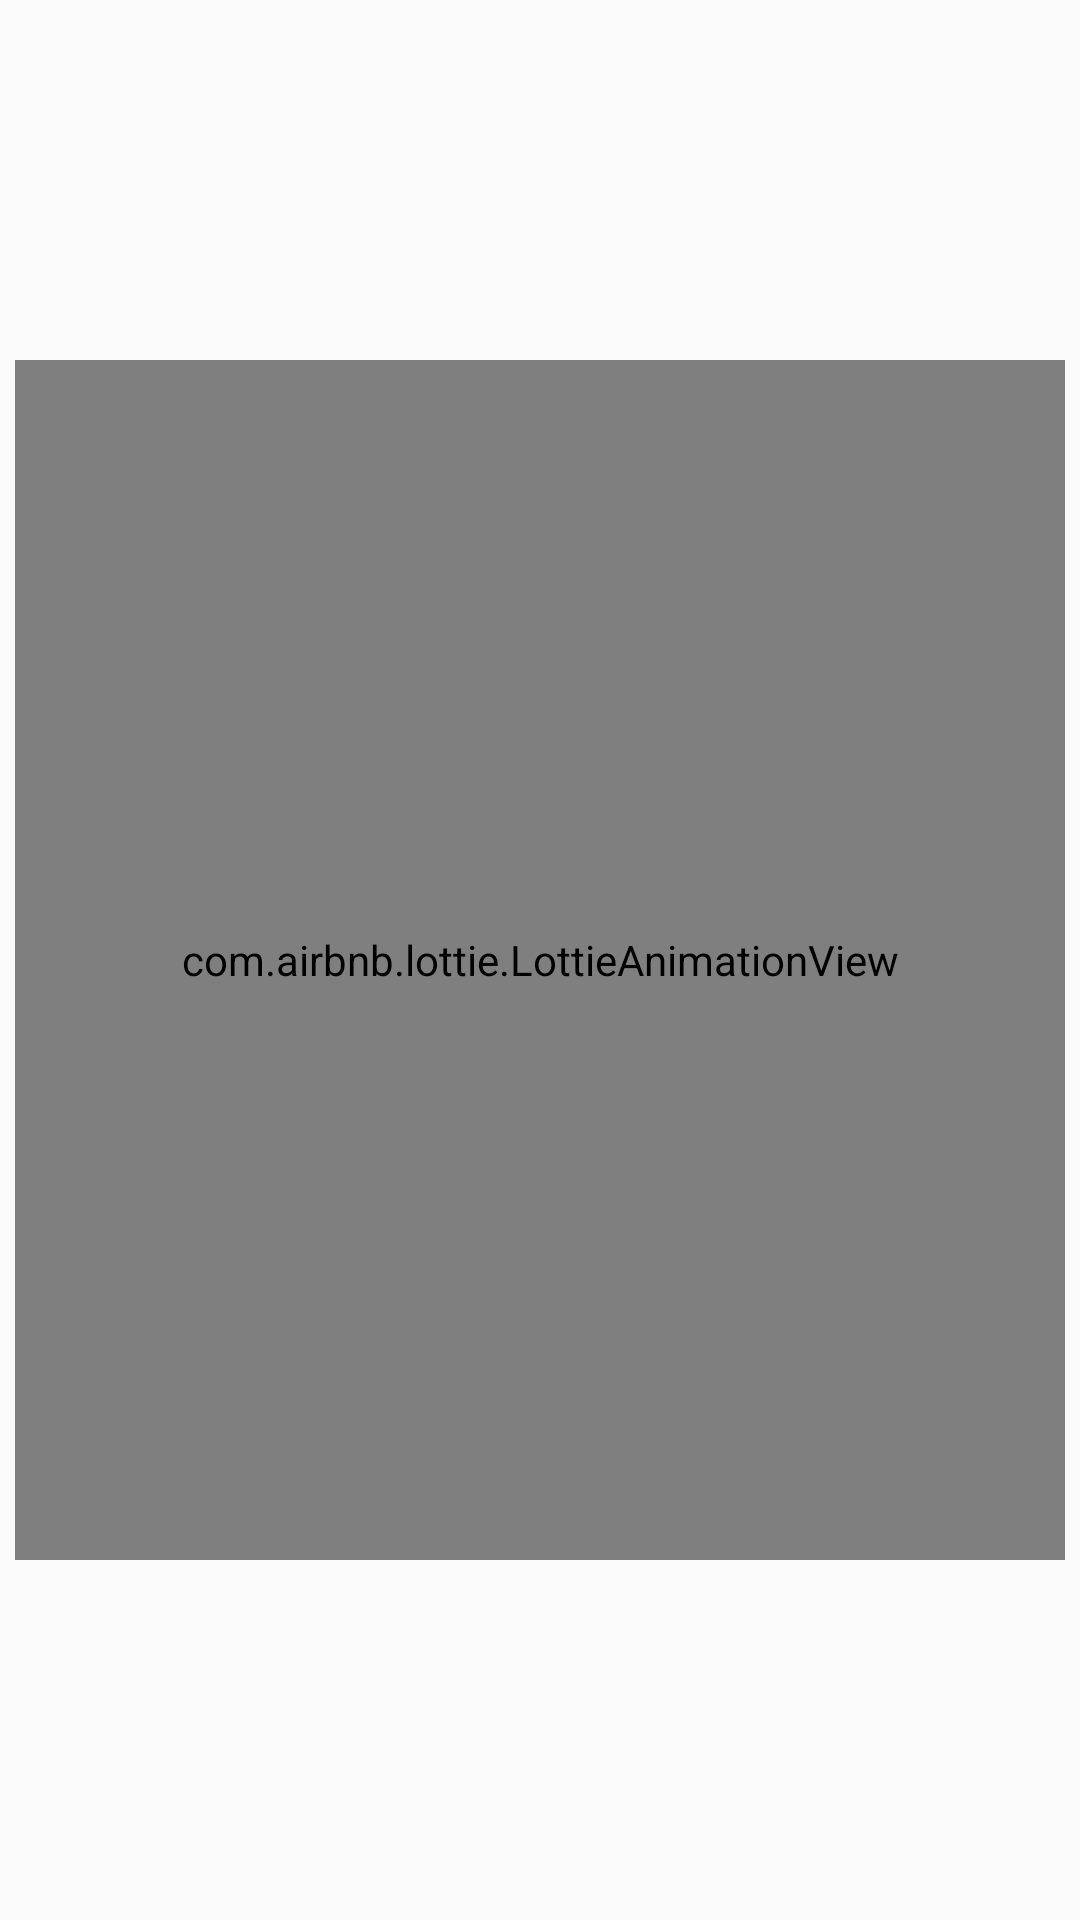

This screen was rendered from an Android layout file. Write that file and the resources it references.
<!-- AndroidManifest.xml: application theme Theme.TestYourLuck -->
<!-- res/layout/activity_wrong.xml -->
<?xml version="1.0" encoding="utf-8"?>
<RelativeLayout xmlns:android="http://schemas.android.com/apk/res/android"
    xmlns:app="http://schemas.android.com/apk/res-auto"
    xmlns:tools="http://schemas.android.com/tools"
    android:layout_width="match_parent"
    android:layout_height="match_parent"
    tools:context=".RightActivity"
    >

    <TextView
        android:layout_width="wrap_content"
        android:layout_height="wrap_content"
        android:layout_alignParentTop="true"
        android:layout_marginTop="220dp"
        android:layout_centerHorizontal="true"
        android:text="Opps! Better luck next time"
        android:textColor="@color/black"
        android:textSize="19sp"
        android:textStyle="bold" />

    <com.airbnb.lottie.LottieAnimationView
        android:id="@+id/lottieTop"
        android:layout_width="350dp"
        android:layout_height="400dp"
        android:layout_centerInParent="true"
        android:padding="50dp"
        android:scaleType="centerInside"
        app:lottie_autoPlay="true"
        app:lottie_loop="false"
        app:lottie_rawRes="@raw/wrong_anim2" />


</RelativeLayout>
<!-- resources referenced by this layout -->
<resources>
  <style name="Theme.TestYourLuck" parent="Theme.AppCompat.Light.NoActionBar">
          
          <item name="colorPrimary">@color/purple_500</item>
          <item name="colorPrimaryVariant">@color/purple_700</item>
          <item name="colorOnPrimary">@color/white</item>
          
          <item name="colorSecondary">@color/teal_200</item>
          <item name="colorSecondaryVariant">@color/teal_700</item>
          <item name="colorOnSecondary">@color/black</item>
          
  
          
  
          <item name="android:statusBarColor">@android:color/transparent</item>
          <item name="android:windowLightStatusBar">true</item>
      </style>
  <!-- not gathered from this repository: default colours our renderer supplied (Android Studio template values) -->
  <color name="purple_500">#FF6200EE</color>
  <color name="purple_700">#FF3700B3</color>
  <color name="teal_200">#FF03DAC5</color>
  <color name="teal_700">#FF018786</color>
  <color name="black">#FF000000</color>
  <color name="white">#FFFFFFFF</color>
</resources>
